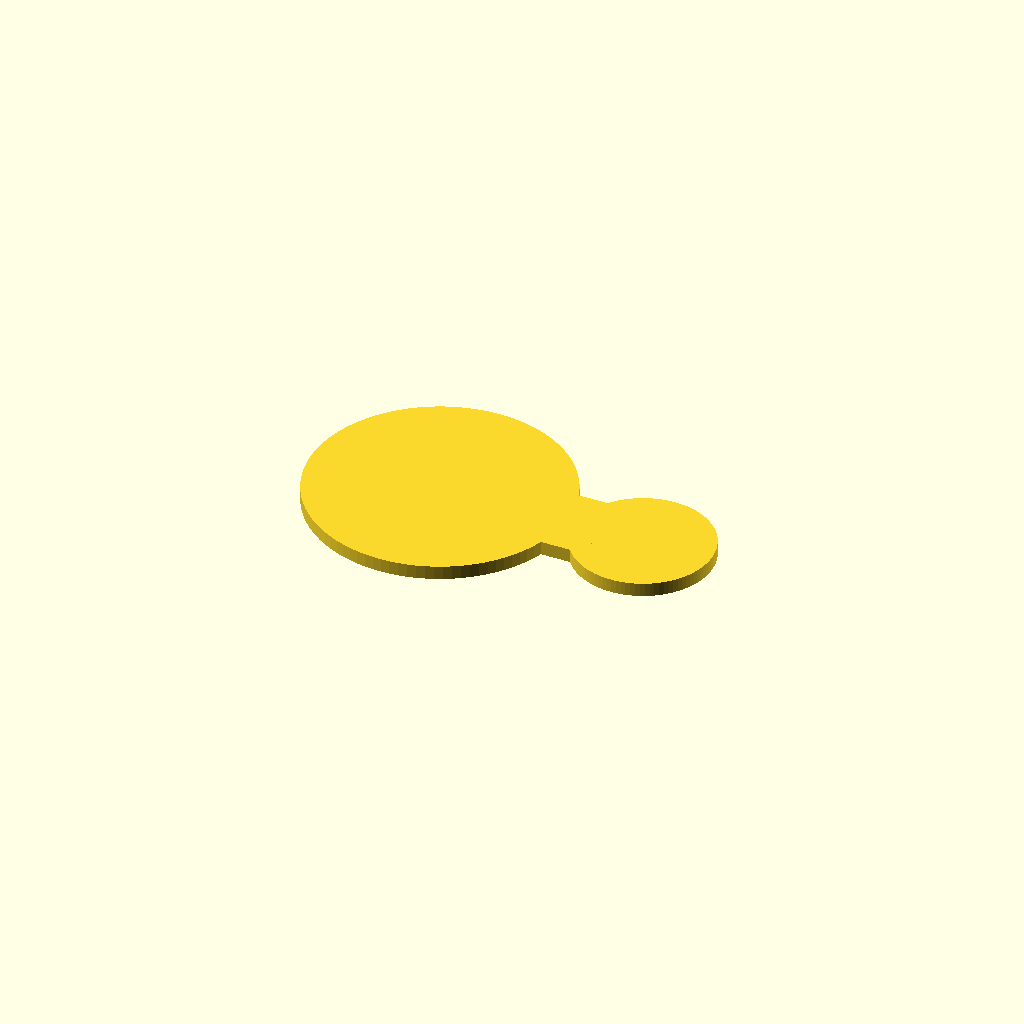
Cell 1: rendered with the file's own defaults.
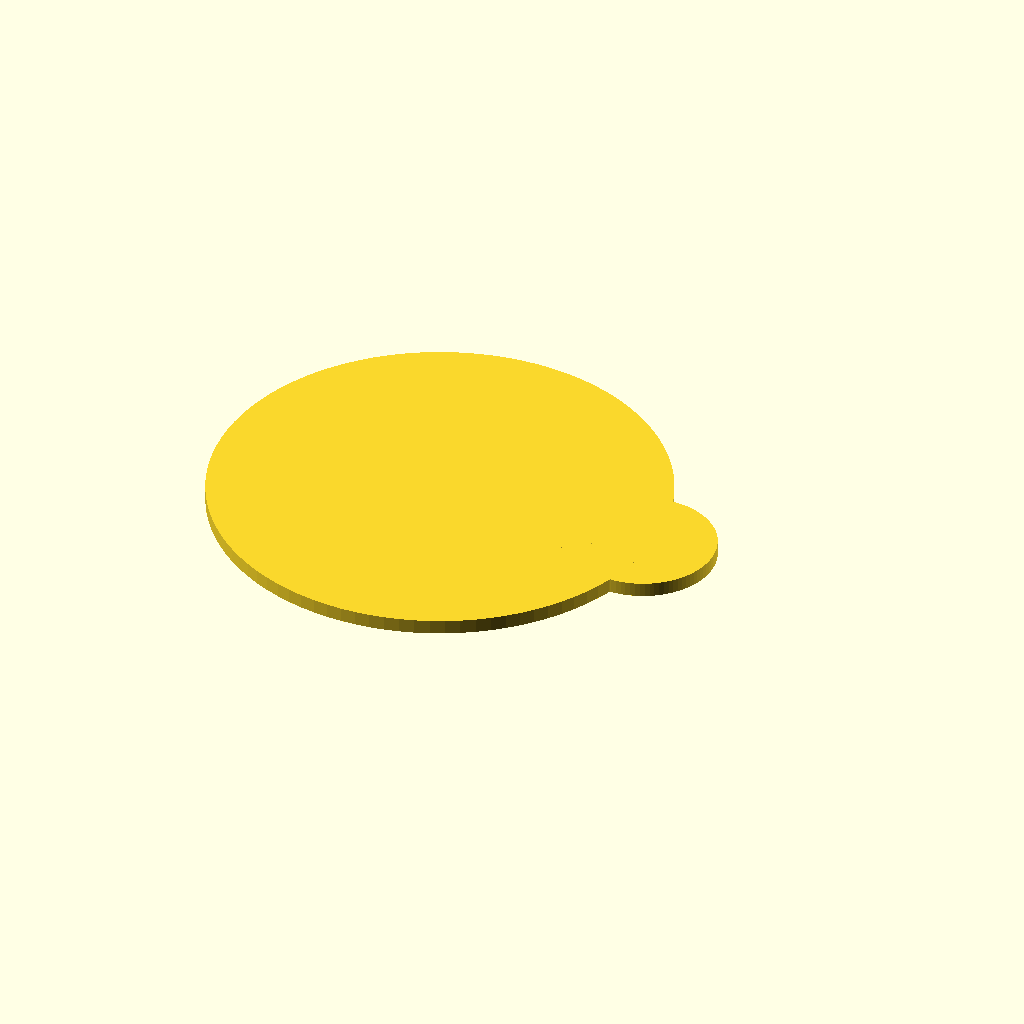
Cell 2 — rod_id set to 25.4, the other parameters unchanged.
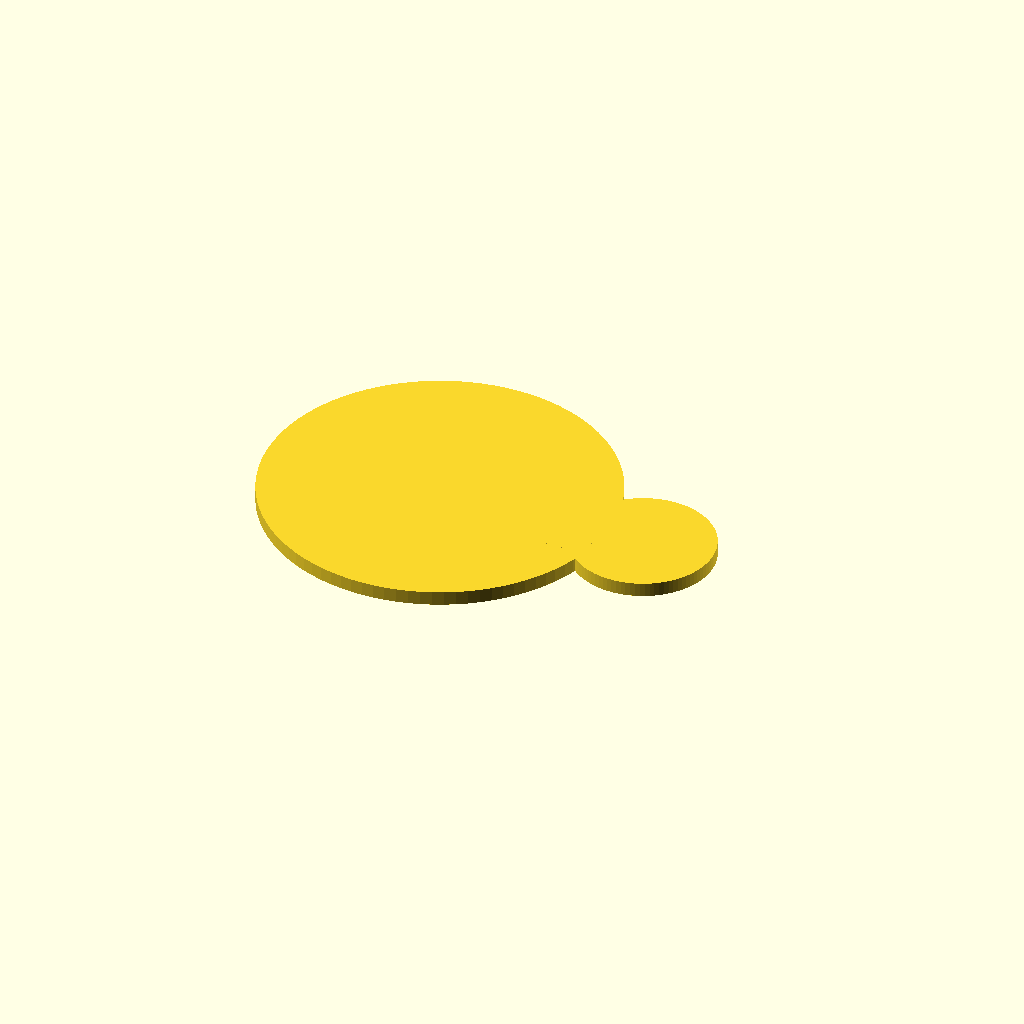
Cell 3: the same model with rod_wall = 6.
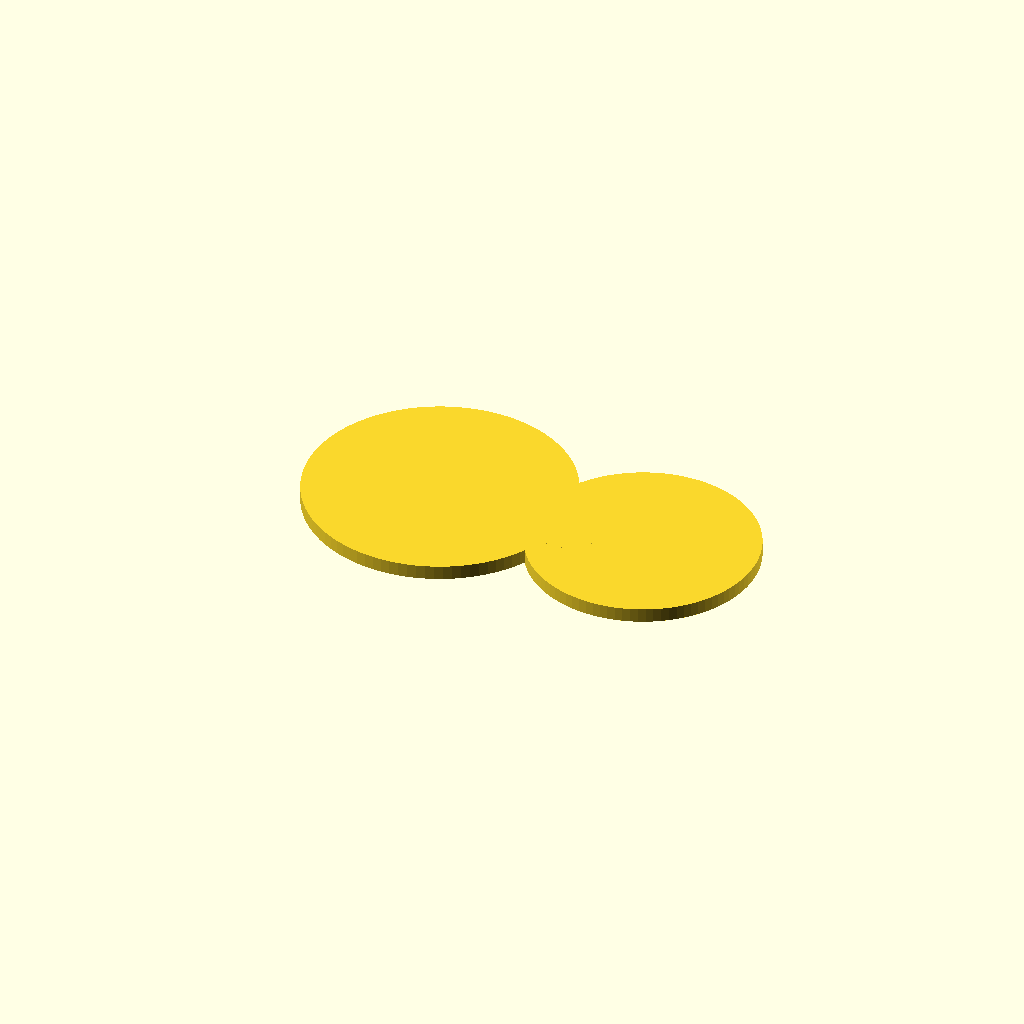
Cell 4: the same model with tube_id = 12.
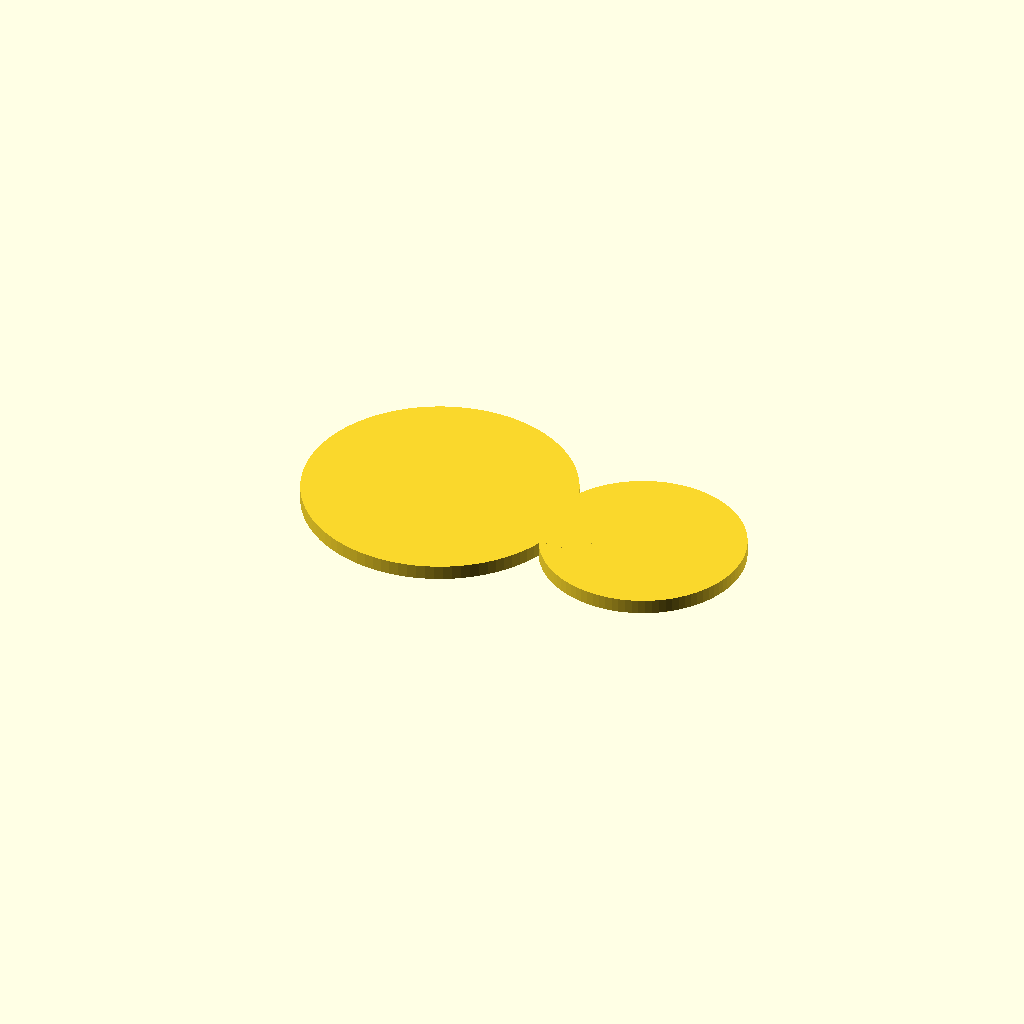
Cell 5 — tube_wall set to 4, the other parameters unchanged.
One fixed orthographic camera (rotation 55°, 0°, 25°; colour scheme Cornfield) for every cell.
Source of the model, bench/results/gpu-v6-g5/code/scadcoder-v6/rod_tubing_clip_s3_a1.scad:
// Snap-on clip that holds a piece of tubing next to a 12.7 mm (1/2 inch) lab stand rod.
// Printed flat: a 10 mm tall extrusion (Z) of a 2-D profile in the XY plane.
//
// Profile (in XY):
//   1) Rod ring: 12.7 mm inner diameter, 3 mm wall (18.7 mm outer diameter), centred at origin.
//      Opening cut out of the -X side: everything with x < 0 and -5 < y < 5 is removed.
//   2) Tubing ring: 6 mm inner diameter, 2 mm wall, centred at x = 15, y = 0.
//      Opening cut out of the +X side: x > 15 and -2.25 < y < 2.25.
//   3) Solid bridge: 6 mm wide (Y) between x = 8 and x = 12, joining the two rings without blocking either hole.

// ---------------- Parameters ----------------
rod_id        = 12.7;   // stand rod inner diameter (1/2 inch)
rod_wall      = 3;      // stand rod ring wall thickness
ring_open     = 10;     // width of opening cut from the -X side of the rod ring

tube_id       = 6;      // tubing inner diameter
tube_wall     = 2;      // tubing ring wall thickness
tube_x        = 15;     // tubing ring centre X position
tube_open     = 4.5;    // width of opening cut from the +X side of the tubing ring

bridge_x1     = 8;      // bridge start X position
bridge_x2     = 12;     // bridge end X position
bridge_w      = 6;      // bridge width along Y

eps           = 0.5;    // cutter overshoot past faces
$fn           = 96;     // curve resolution

// ---------------- Derived ----------------
rod_od    = rod_id + 2 * rod_wall;   // 18.7 mm outer diameter of rod ring
tube_od   = tube_id + 2 * tube_wall; // 10 mm outer diameter of tubing ring

// ---------------- Profile (in XY) ----------------
module rod_ring() {
    difference() {
        translate([0, 0])
            cylinder(d = rod_od, h = 1);
        // Opening: everything with x < 0 and -5 < y < 5
        translate([-eps, -ring_open / 2, -eps])
            cube([eps + rod_id / 2, ring_open, 2 * eps]);
    }
}

module tube_ring() {
    difference() {
        translate([tube_x, 0])
            cylinder(d = tube_od, h = 1);
        // Opening: x > 15 and -2.25 < y < 2.25
        translate([tube_x + eps, -tube_open / 2, -eps])
            cube([eps + tube_id / 2, tube_open, 2 * eps]);
    }
}

module bridge() {
    // Solid block between x = 8 and x = 12, 6 mm wide in Y, 1 mm tall
    translate([bridge_x1, -bridge_w / 2, 0])
        cube([bridge_x2 - bridge_x1, bridge_w, 1]);
}

// ---------------- Assembly ----------------
union() {
    rod_ring();
    tube_ring();
    bridge();
}
Customizer parameters (derived from the source; name, type, default, range or options):
rod_id: number, default 12.7
rod_wall: number, default 3
ring_open: number, default 10
tube_id: number, default 6
tube_wall: number, default 2
tube_x: number, default 15
tube_open: number, default 4.5
bridge_x1: number, default 8
bridge_x2: number, default 12
bridge_w: number, default 6
eps: number, default 0.5
